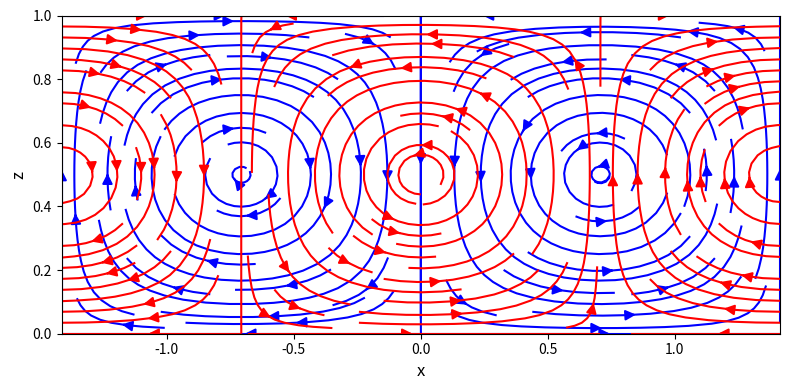

Write Python code to recreate this figure.
import numpy as np
import matplotlib.pyplot as plt

# Define grid
x = np.linspace(-np.sqrt(2), np.sqrt(2), 1000)  # covers two wavelengths in x
z = np.linspace(0, 1, 500)             # z from 0 to 1
X, Z = np.meshgrid(x, z)

# Define stream function psi = sin(kx) * sin(pi z)
k = np.pi / np.sqrt(2)
psi = np.sin(k * X) * np.sin(np.pi * Z) 
psi_2 = np.cos(k * X) * np.sin(np.pi * Z)

# Compute velocity field from stream function
dpsi_dz, dpsi_dx = np.gradient(psi, z, x)  # note: order is (z, x)
u = dpsi_dz        # u = ∂ψ/∂z
w = -dpsi_dx       # w = -∂ψ/∂x

# Compute velocity field from stream function
dpsi_dz_2, dpsi_dx_2 = np.gradient(psi_2, z, x)  # note: order is (z, x)
u_2 = dpsi_dz_2        # u = ∂ψ/∂z
w_2 = -dpsi_dx_2       # w = -∂ψ/∂x

# Plot
plt.figure(figsize=(8, 4))
plt.streamplot(x, z, u, w, density=1, linewidth=1.5, arrowsize=1.5, color='b')
plt.streamplot(x, z, u_2, w_2, density=1, linewidth=1.5, arrowsize=1.5, color='r')
#plt.contour(X, Z, psi, levels=20, colors='k', linewidths=0.5)
plt.xlim([-np.sqrt(2), np.sqrt(2)])
plt.ylim([0, 1])
plt.xlabel('x',fontsize=12)
plt.ylabel('z',fontsize=12)
plt.tick_params(axis='both', which='major', labelsize=10)
#plt.title(r'Streamlines of $\psi(x, z) = \sin(kx)\sin(\pi z)$')
#plt.axis('equal')
plt.tight_layout()
plt.savefig('extendedstreamlines.png',dpi=600,bbox_inches='tight')
plt.show()

